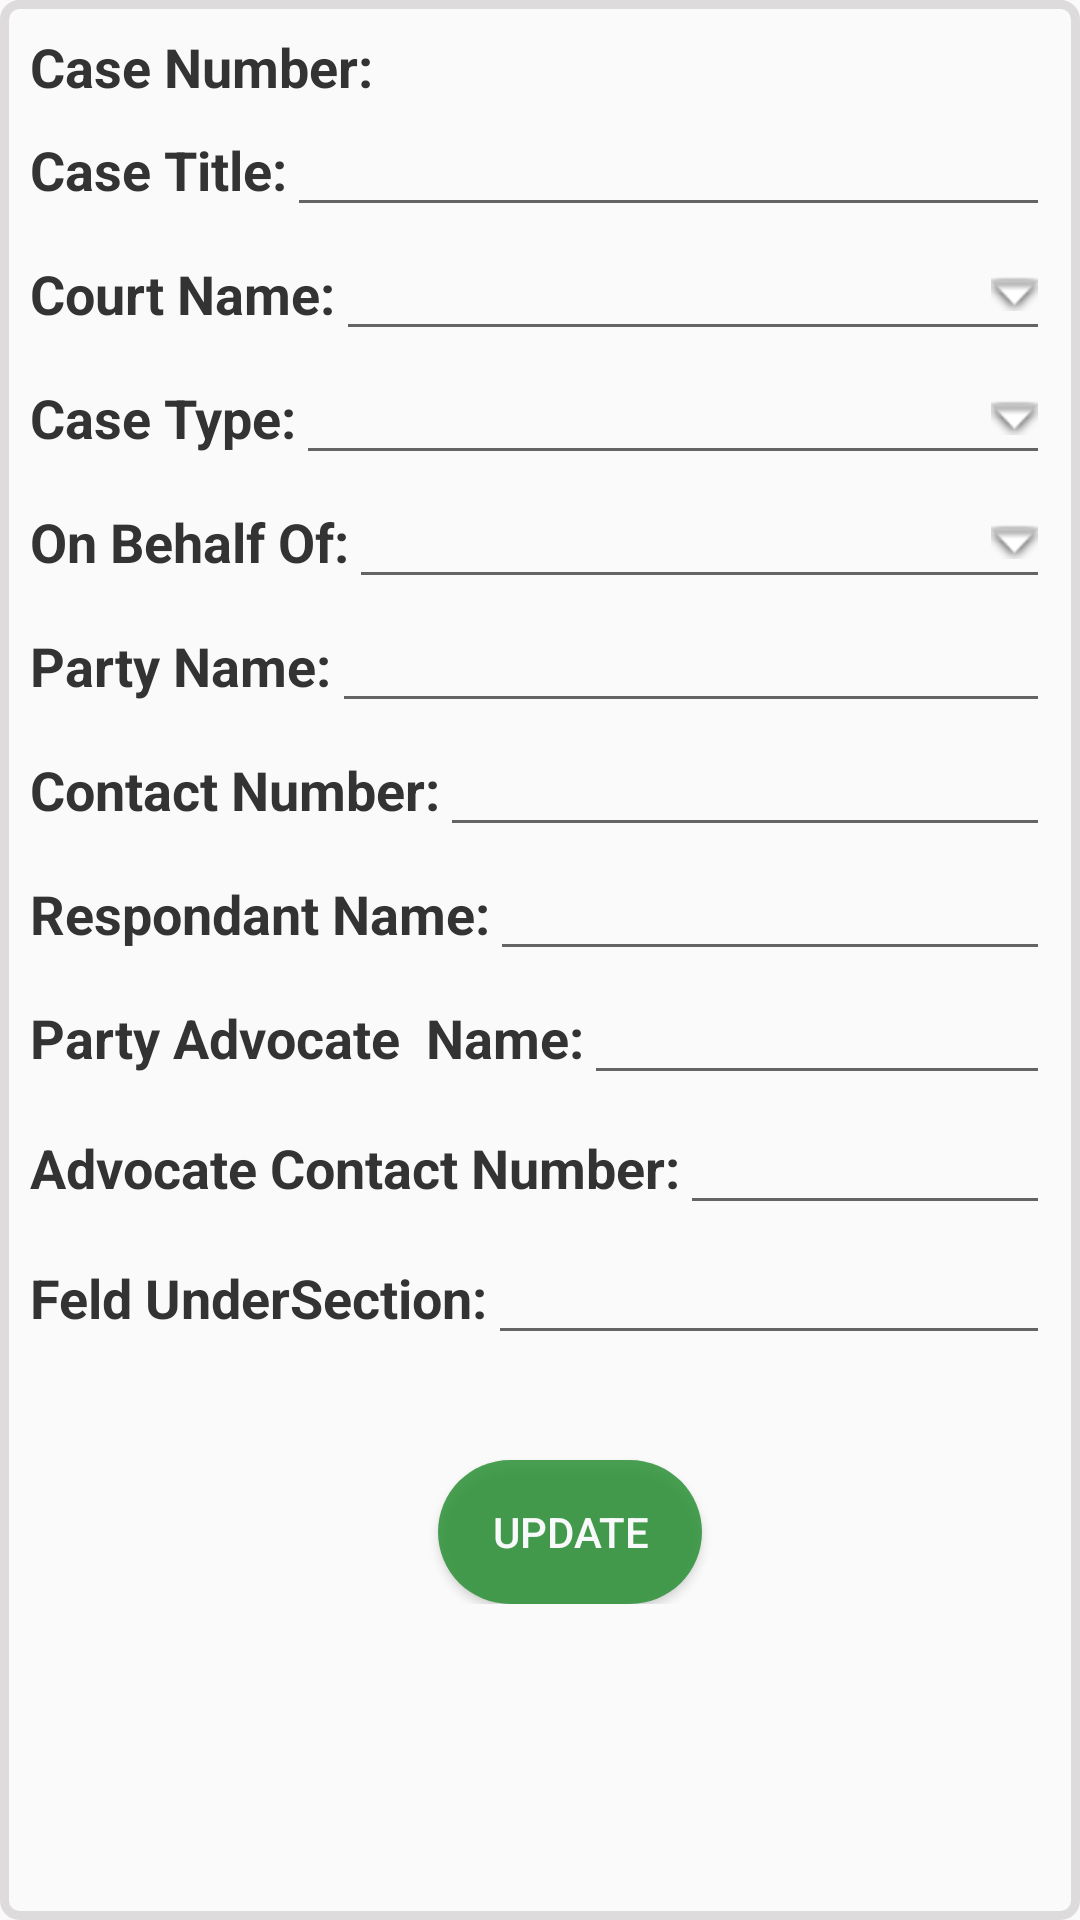

Produce the Android XML layout that renders to this screen, including the resource entries it uses.
<!-- AndroidManifest.xml: application theme AppTheme -->
<!-- res/layout/activity_edit_case_detail.xml -->
<?xml version="1.0" encoding="utf-8"?>
<LinearLayout xmlns:android="http://schemas.android.com/apk/res/android"
    xmlns:app="http://schemas.android.com/apk/res-auto"
    xmlns:tools="http://schemas.android.com/tools"
    android:layout_width="match_parent"
    android:layout_height="wrap_content"
    tools:context=".EditCaseDetail"
    android:background="@drawable/bg5"
    android:orientation="vertical"

    android:padding="10dp"

    >
    <LinearLayout
        android:orientation="horizontal"
        android:layout_height="wrap_content"
        android:layout_width="match_parent"

        >
        <TextView
            android:layout_width="wrap_content"
            android:layout_height="wrap_content"

            android:textColor="#333"
            android:textSize="18dp"
            android:text="Case Number:"
            android:textStyle="bold"></TextView>
        <TextView
            android:layout_height="wrap_content"
            android:layout_width="match_parent"
            android:id="@+id/cnum"
            android:textColor="#F44336"
            android:textSize="18dp"

            android:textStyle="bold"
            />
    </LinearLayout>
    <LinearLayout
        android:orientation="horizontal"
        android:layout_height="wrap_content"
        android:layout_width="match_parent"

        >
        <TextView
            android:layout_width="wrap_content"
            android:layout_height="wrap_content"
            android:textColor="#333"
            android:textSize="18dp"
            android:text="Case Title:"
            android:textStyle="bold"></TextView>
        <EditText
            android:layout_height="wrap_content"
            android:layout_width="match_parent"

            android:id="@+id/ct"
            android:textColor="#333"
            android:textSize="18dp"
            />

    </LinearLayout>
    <LinearLayout
        android:orientation="horizontal"
        android:layout_height="wrap_content"
        android:layout_width="match_parent"

        >
        <TextView
            android:layout_width="wrap_content"
            android:layout_height="wrap_content"


            android:textColor="#333"
            android:textSize="18dp"
            android:text="Court Name:"
            android:textStyle="bold"></TextView>
        <AutoCompleteTextView
            android:id="@+id/cn"
            android:layout_width="match_parent"
            android:layout_height="wrap_content"
            android:drawableEnd="@android:drawable/arrow_down_float"
            android:inputType="text"
            android:selectAllOnFocus="true"
            android:drawableRight="@android:drawable/arrow_down_float">

        </AutoCompleteTextView>

    </LinearLayout>
    <LinearLayout
        android:orientation="horizontal"
        android:layout_height="wrap_content"
        android:layout_width="match_parent"

        >
        <TextView
            android:layout_width="wrap_content"
            android:layout_height="wrap_content"

            android:textColor="#333"
            android:textSize="18dp"
            android:text="Case Type:"
            android:textStyle="bold"></TextView>
        <AutoCompleteTextView
            android:id="@+id/ctype"
            android:layout_width="match_parent"
            android:layout_height="wrap_content"
            android:drawableEnd="@android:drawable/arrow_down_float"
            android:inputType="text"
            android:selectAllOnFocus="false"
            android:drawableRight="@android:drawable/arrow_down_float">

        </AutoCompleteTextView>
    </LinearLayout>

    <LinearLayout
        android:orientation="horizontal"
        android:layout_height="wrap_content"
        android:layout_width="match_parent"


        >
        <TextView
            android:layout_width="wrap_content"
            android:layout_height="wrap_content"

            android:textColor="#333"
            android:textSize="18dp"
            android:text="On Behalf Of:"
            android:textStyle="bold"></TextView>

        <AutoCompleteTextView
            android:id="@+id/obo"
            android:layout_width="match_parent"
            android:layout_height="wrap_content"
            android:drawableEnd="@android:drawable/arrow_down_float"
            android:inputType="text"
            android:selectAllOnFocus="false"
            android:drawableRight="@android:drawable/arrow_down_float">

        </AutoCompleteTextView>
    </LinearLayout>
    <LinearLayout
        android:orientation="horizontal"
        android:layout_height="wrap_content"
        android:layout_width="match_parent"


        >
        <TextView
            android:layout_width="wrap_content"
            android:layout_height="wrap_content"

            android:textColor="#333"
            android:textSize="18dp"
            android:text="Party Name:"
            android:textStyle="bold"></TextView>
        <EditText
            android:layout_height="wrap_content"
            android:layout_width="match_parent"
            android:id="@+id/pn"
            android:textColor="#333"

            />
    </LinearLayout>
    <LinearLayout
        android:orientation="horizontal"
        android:layout_height="wrap_content"
        android:layout_width="match_parent"

        >


        <TextView
            android:layout_width="wrap_content"
            android:layout_height="wrap_content"
            android:textColor="#333"
            android:textSize="18dp"
            android:text="Contact Number:"
            android:textStyle="bold"></TextView>
        <EditText
            android:layout_height="wrap_content"
            android:layout_width="match_parent"
            android:inputType="number"
            android:id="@+id/contact"
            android:textColor="#333"
            android:textSize="18dp"
            />
    </LinearLayout>
    <LinearLayout
        android:orientation="horizontal"
        android:layout_height="wrap_content"
        android:layout_width="match_parent"

        >
        <TextView
            android:layout_width="wrap_content"
            android:layout_height="wrap_content"
            android:textColor="#333"
            android:textSize="18dp"
            android:text="Respondant Name:"
            android:textStyle="bold"></TextView>
        <EditText
            android:layout_height="wrap_content"
            android:layout_width="match_parent"

            android:id="@+id/rn"
            android:textColor="#333"

            />
    </LinearLayout>
    <LinearLayout
        android:orientation="horizontal"
        android:layout_height="wrap_content"
        android:layout_width="match_parent"


        >
        <TextView
            android:layout_width="wrap_content"
            android:layout_height="wrap_content"
            android:textColor="#333"
            android:textSize="18dp"
            android:text="Party Advocate  Name:"
            android:textStyle="bold"></TextView>
        <EditText
            android:layout_height="wrap_content"
            android:layout_width="match_parent"
            android:id="@+id/advocatename"
            android:textColor="#333"

            />
    </LinearLayout>
    <LinearLayout
        android:orientation="horizontal"
        android:layout_height="wrap_content"
        android:layout_width="match_parent"
        android:paddingTop="2dp"

        >
        <TextView
            android:layout_width="wrap_content"
            android:layout_height="wrap_content"

            android:textColor="#333"
            android:textSize="18dp"
            android:text="Advocate Contact Number:"
            android:textStyle="bold"></TextView>
        <EditText
            android:layout_height="wrap_content"
            android:layout_width="match_parent"
            android:inputType="number"
            android:id="@+id/acn"
            android:textColor="#333"

            />
    </LinearLayout>
    <LinearLayout
        android:orientation="horizontal"
        android:layout_height="wrap_content"
        android:layout_width="match_parent"
        android:paddingTop="2dp"

        >
        <TextView
            android:layout_width="wrap_content"
            android:layout_height="wrap_content"

            android:textColor="#333"
            android:textSize="18dp"
            android:text="Feld UnderSection:"
            android:textStyle="bold"></TextView>
        <EditText
            android:layout_height="wrap_content"
            android:layout_width="match_parent"

            android:id="@+id/fus"
            android:textColor="#333"

            />
    </LinearLayout>


    <LinearLayout
        xmlns:android="http://schemas.android.com/apk/res/android"
        xmlns:app="http://schemas.android.com/apk/res-auto"
        xmlns:tools="http://schemas.android.com/tools"
        android:layout_width="match_parent"
        android:layout_height="wrap_content"
        tools:context=".listview_layout"

        android:orientation="vertical"
        android:layout_marginTop="5dp"
        android:padding="10dp"

        >

            <Button
                android:layout_width="wrap_content"
                android:layout_height="wrap_content"
                android:text=" UPDATE "

                android:textColor="@color/white"
                android:background="@drawable/button_border"
                android:layout_gravity="center_horizontal"
                android:layout_marginTop="20dp"
                android:layout_marginLeft="10dp"
                android:onClick="savecase"
               ></Button>


    </LinearLayout>

</LinearLayout>
<!-- resources referenced by this layout -->
<resources>
  <color name="white">#FFF8F9FA</color>
  <!-- drawable bg5 (drawable) -->
  <?xml version="1.0" encoding="utf-8"?>
  <shape xmlns:android="http://schemas.android.com/apk/res/android"
      android:shape="rectangle">
      <stroke
          android:width="3dp"
          android:color="@color/grey"
          />
      <corners
          android:radius="5dp"
          />
  </shape>
  <!-- drawable button_border (drawable) -->
  <?xml version="1.0" encoding="utf-8"?>
  <shape xmlns:android="http://schemas.android.com/apk/res/android"
      android:shape="rectangle">
  <solid
      android:color="@color/button"
      />
  <corners
      android:radius="25dp"
  />
  </shape>
  <style name="AppTheme" parent="Base.Theme.AppCompat.Light.DarkActionBar">
          
          <item name="colorPrimary">@color/colorPrimary</item>
          <item name="colorPrimaryDark">@color/colorPrimaryDark</item>
          <item name="colorAccent">@color/colorAccent</item>
  
      </style>
  <color name="grey">#FFDDDBDB</color>
  <color name="button">#DA2D9236</color>
  <color name="colorPrimary">#6200EE</color>
  <color name="colorPrimaryDark">#3700B3</color>
  <color name="colorAccent">#03DAC5</color>
</resources>
